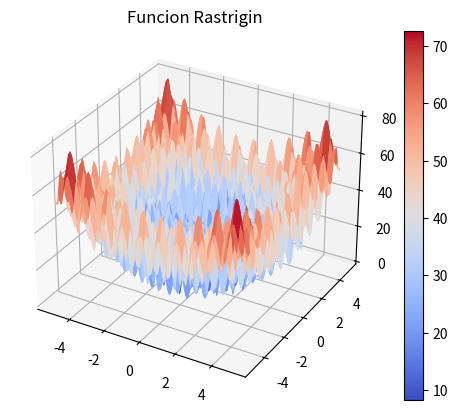

Write the Python code that produced this figure.
from mpl_toolkits.mplot3d import Axes3D
import numpy as np
import matplotlib.pyplot as plt
from matplotlib import cm

# Figure for graph
figure = plt.figure()

# Subplot for 3D projection
ax = figure.add_subplot(projection = '3d')

# Get axes ranges for graph
x_axis = np.arange(-5.12, 5.12, 0.1)
y_axis = np.arange(-5.12, 5.12, 0.1)

# Create a meshgrid from axes vectors
x_axis, y_axis = np.meshgrid(x_axis, y_axis)

# Rastrigin function
z_axis = 20 + ((x_axis**2 - 10 * np.cos(2 * np.pi * x_axis)) + (y_axis**2 - 10 * np.cos(2 * np.pi * y_axis)))

# Create plot surface for graph
surface = ax.plot_surface(x_axis, y_axis, z_axis, cmap = cm.coolwarm, linewidth = 1)
figure.colorbar(surface)

# Show graph
plt.title('Funcion Rastrigin')
plt.show()

